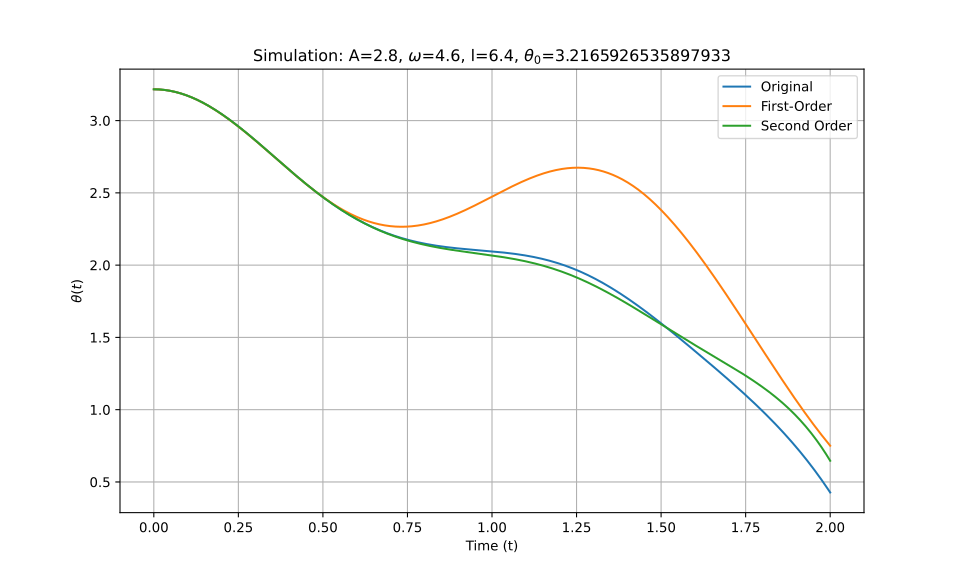

Data behind this chart, as committed beside it:
t_eval, Equation_1, Equation_2, Equation_3
0.0, 3.217, 3.217, 3.217
0.002002, 3.217, 3.217, 3.217
0.004004, 3.217, 3.217, 3.217
0.006006, 3.216, 3.216, 3.216
0.008008, 3.216, 3.216, 3.216
0.01001, 3.216, 3.216, 3.216
0.01201, 3.216, 3.216, 3.216
0.01401, 3.216, 3.216, 3.216
0.01602, 3.215, 3.215, 3.215
0.01802, 3.215, 3.215, 3.215
0.02002, 3.215, 3.215, 3.215
0.02202, 3.214, 3.214, 3.214
0.02402, 3.214, 3.214, 3.214
0.02603, 3.214, 3.213, 3.214
0.02803, 3.213, 3.213, 3.213
0.03003, 3.212, 3.212, 3.212
0.03203, 3.212, 3.212, 3.212
0.03403, 3.211, 3.211, 3.211
0.03604, 3.211, 3.211, 3.211
0.03804, 3.21, 3.21, 3.21
0.04004, 3.209, 3.209, 3.209
0.04204, 3.209, 3.209, 3.209
0.04404, 3.208, 3.208, 3.208
0.04605, 3.207, 3.207, 3.207
0.04805, 3.206, 3.206, 3.206
0.05005, 3.205, 3.205, 3.205
0.05205, 3.204, 3.204, 3.204
0.05405, 3.203, 3.203, 3.203
0.05606, 3.202, 3.202, 3.202
0.05806, 3.201, 3.201, 3.201
0.06006, 3.2, 3.2, 3.2
0.06206, 3.199, 3.199, 3.199
0.06406, 3.198, 3.198, 3.198
0.06607, 3.197, 3.197, 3.197
0.06807, 3.196, 3.196, 3.196
0.07007, 3.194, 3.194, 3.194
0.07207, 3.193, 3.193, 3.193
0.07407, 3.192, 3.192, 3.192
0.07608, 3.19, 3.19, 3.19
0.07808, 3.189, 3.189, 3.189
0.08008, 3.188, 3.188, 3.188
0.08208, 3.186, 3.186, 3.186
0.08408, 3.185, 3.185, 3.185
0.08609, 3.183, 3.183, 3.183
0.08809, 3.182, 3.182, 3.182
0.09009, 3.18, 3.18, 3.18
0.09209, 3.178, 3.178, 3.178
0.09409, 3.177, 3.177, 3.177
0.0961, 3.175, 3.175, 3.175
0.0981, 3.173, 3.173, 3.173
0.1001, 3.172, 3.172, 3.172
0.1021, 3.17, 3.17, 3.17
0.1041, 3.168, 3.168, 3.168
0.1061, 3.166, 3.166, 3.166
0.1081, 3.164, 3.164, 3.164
0.1101, 3.162, 3.162, 3.162
0.1121, 3.16, 3.16, 3.16
0.1141, 3.158, 3.158, 3.158
0.1161, 3.156, 3.156, 3.156
0.1181, 3.154, 3.154, 3.154
... 940 more rows
